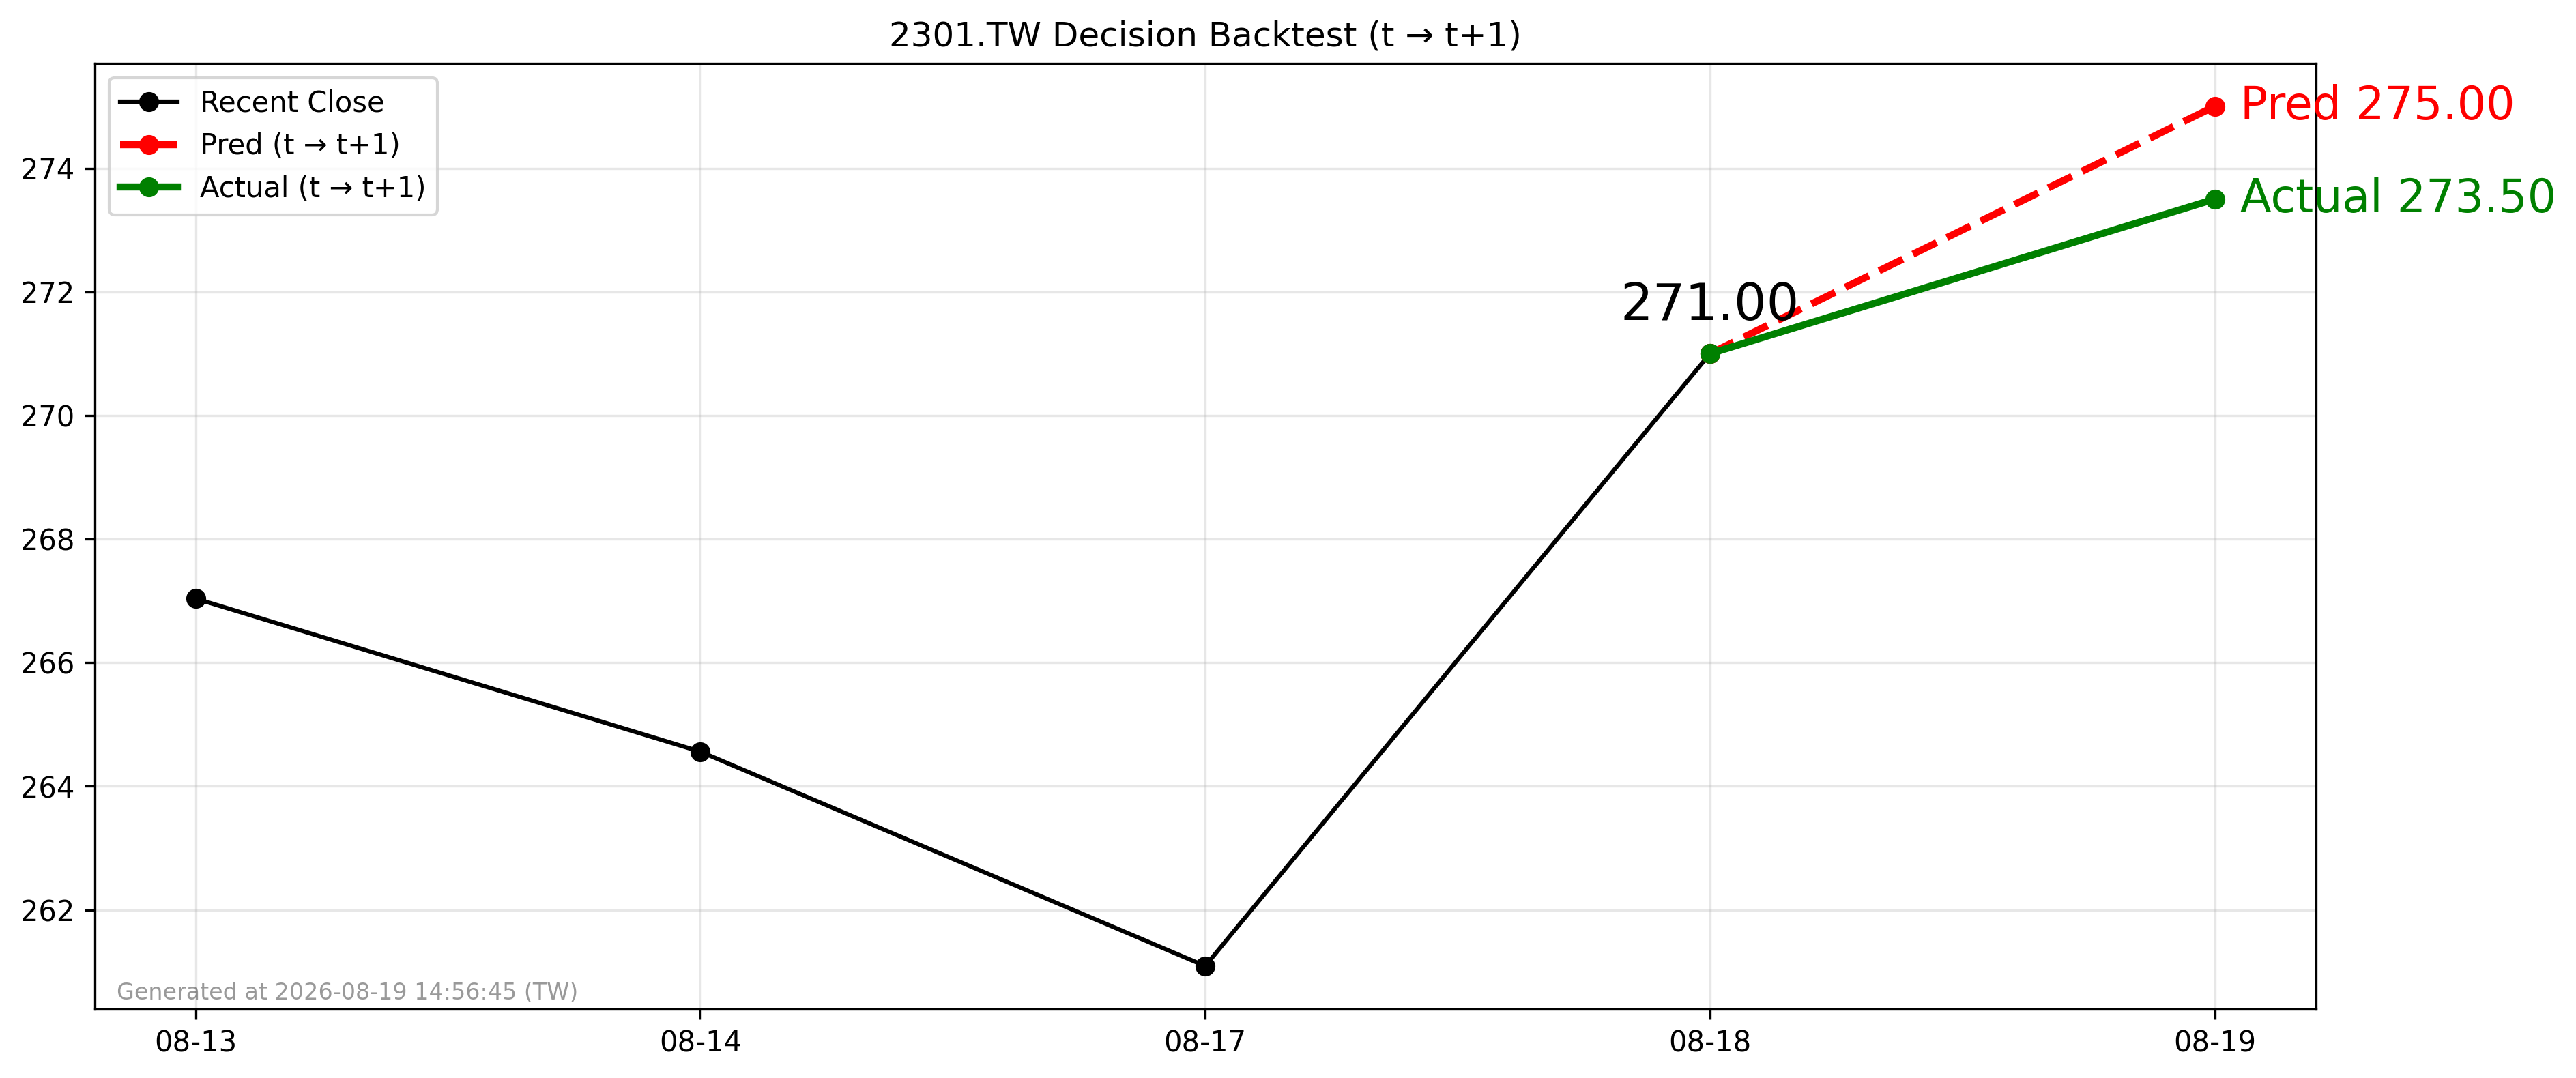

Values plotted in this chart, from the file beside it:
forecast_date, decision_day, close_t, pred_t1, actual_t1, direction_pred, direction_actual
2026-08-18, 2026-08-18, 271.0, 275, 273.5, 1, 1
